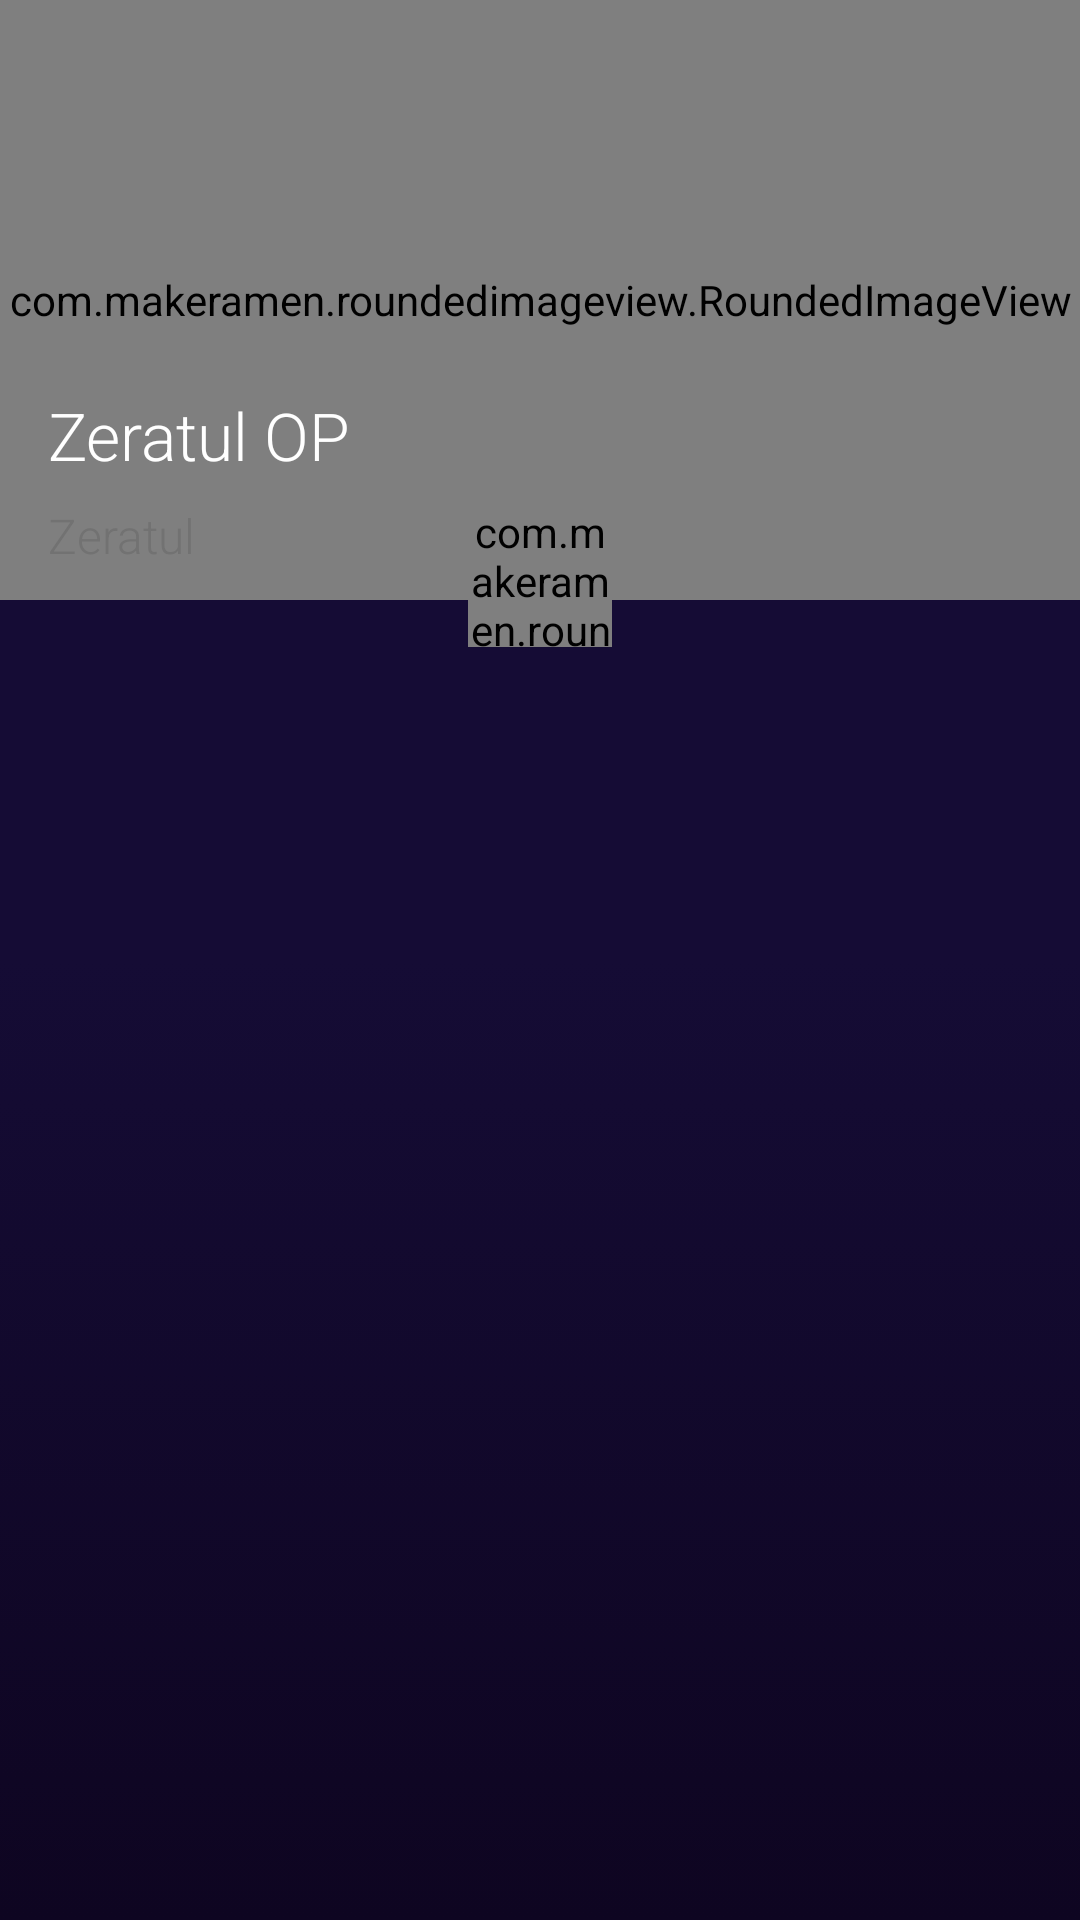

Layout XML and referenced resources for this Android screen:
<!-- AndroidManifest.xml: application theme AppTheme -->
<!-- res/layout/talent_build_header.xml -->
<?xml version="1.0" encoding="utf-8"?>
<RelativeLayout xmlns:android="http://schemas.android.com/apk/res/android"
    xmlns:app="http://schemas.android.com/apk/res-auto"
    android:layout_width="match_parent"
    android:layout_height="match_parent"
    android:orientation="vertical">

    <com.makeramen.roundedimageview.RoundedImageView
        android:id="@+id/ivBigHeroImage"
        android:layout_width="wrap_content"
        android:layout_height="200dp"
        android:layout_alignParentEnd="true"
        android:layout_alignParentLeft="true"
        android:layout_alignParentRight="true"
        android:layout_alignParentStart="true"
        android:layout_alignParentTop="true"
        android:scaleType="centerCrop"
        android:src="@drawable/zeratulbig"
        app:riv_border_color="#000000"
        app:riv_border_width="0dp"
        app:riv_corner_radius="0dp"
        android:layout_marginBottom="32dp" />

    <TextView
        android:id="@+id/tvBuildName"
        android:layout_width="wrap_content"
        android:layout_height="wrap_content"
        android:fontFamily="sans-serif-light"
        android:text="Zeratul OP"
        android:textAppearance="?android:attr/textAppearanceLarge"
        android:textColor="@color/white"
        android:layout_above="@+id/ivHeroImage"
        android:layout_alignParentLeft="true"
        android:layout_alignParentStart="true"
        android:layout_marginLeft="16dp"
        android:layout_marginBottom="8dp" />

    <TextView
        android:id="@+id/tvHeroName"
        android:layout_width="wrap_content"
        android:layout_height="wrap_content"
        android:fontFamily="sans-serif-light"
        android:text="Zeratul"
        android:textColor="@color/secondary_text"
        android:textSize="16sp"
        android:layout_below="@+id/tvBuildName"
        android:layout_alignLeft="@+id/tvBuildName"
        android:layout_alignStart="@+id/tvBuildName" />

    <com.makeramen.roundedimageview.RoundedImageView
        android:id="@+id/ivHeroImage"
        android:layout_width="48dp"
        android:layout_height="48dp"
        android:src="@drawable/zeratul"
        app:riv_border_color="#000000"
        app:riv_border_width="4dp"
        app:riv_corner_radius="100dp"
        android:layout_alignBottom="@+id/ivBigHeroImage"
        android:layout_centerHorizontal="true"
        android:layout_marginBottom="-16dp" />

</RelativeLayout>
<!-- resources referenced by this layout -->
<resources>
  <color name="secondary_text">#FF727272</color>
  <color name="white">#FFFFFFFF</color>
  <style name="AppTheme" parent="Theme.AppCompat.NoActionBar">
          
          <item name="android:windowBackground">@drawable/purple_gradient_bg</item>
          <item name="colorPrimary">@color/primary</item>
          <item name="colorAccent">@color/accent</item>
          <item name="colorPrimaryDark">@color/dark_primary</item>
          <item name="windowNoTitle">true</item>
          <item name="windowActionBar">false</item>
      </style>
  <!-- drawable purple_gradient_bg (drawable) -->
  <?xml version="1.0" encoding="utf-8"?>
  <selector xmlns:android="http://schemas.android.com/apk/res/android">
      <item>
          <shape>
              <gradient
                  android:angle="90"
                  android:startColor="@color/super_dark_purple"
                  android:endColor="@color/really_dark_purple"
                  android:centerColor="@color/really_dark_purple"
                  android:type="linear" />
          </shape>
      </item>
  </selector>
  <color name="primary">#FF673AB7</color>
  <color name="accent">#FFE040FB</color>
  <color name="dark_primary">#FF512DA8</color>
  <color name="super_dark_purple">#0e0521</color>
  <color name="really_dark_purple">#150c35</color>
</resources>
